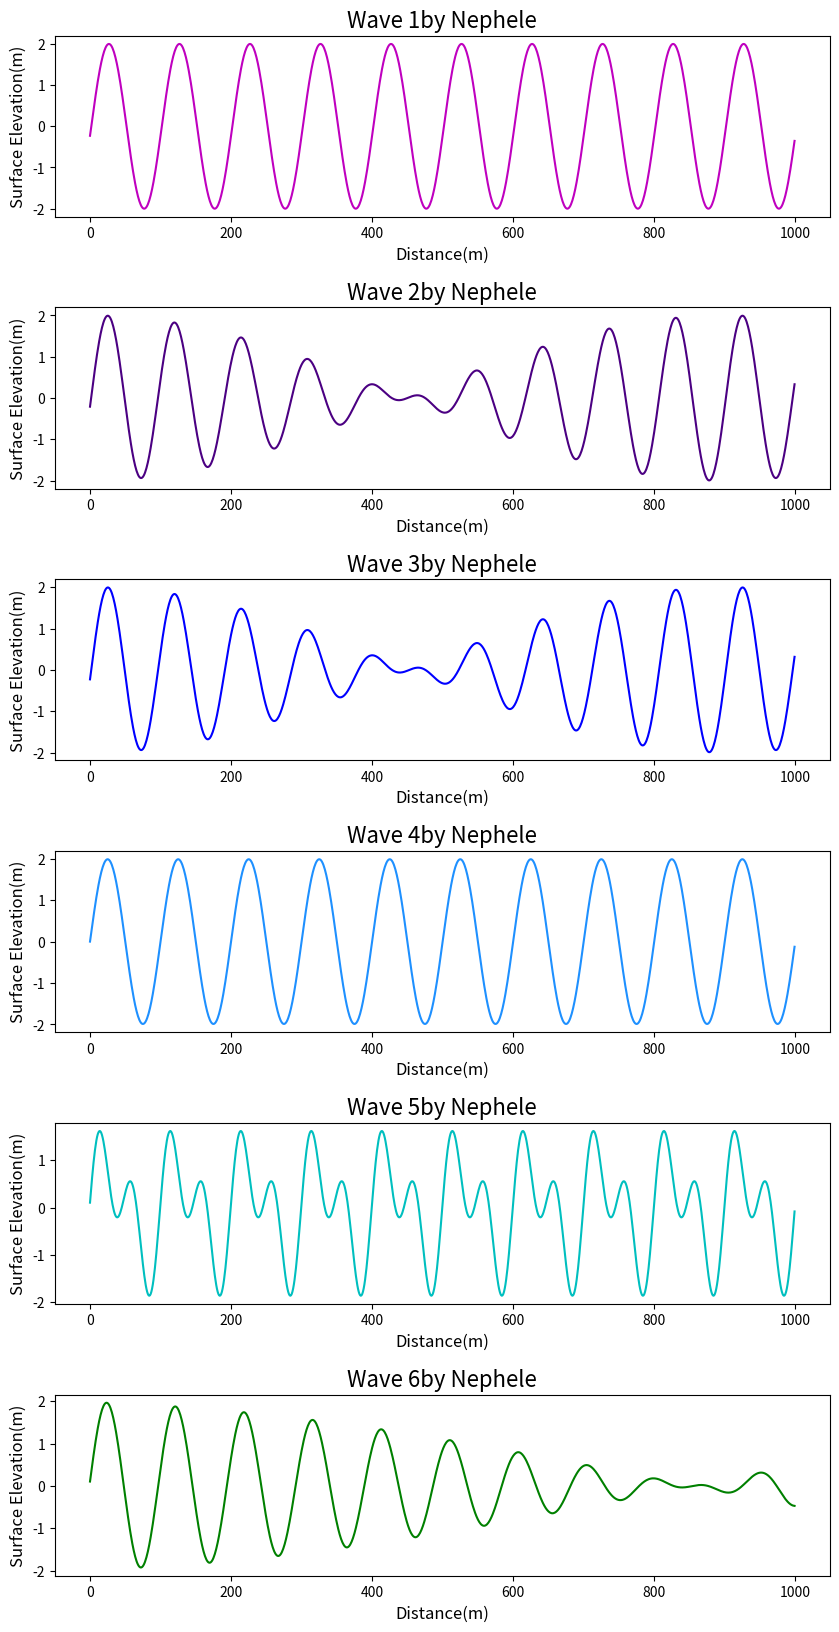

Here is the Python script that generated this plot: (Note: this script raises an exception after producing the figure.)
import numpy as np  
import matplotlib.pyplot as plt
from matplotlib.pyplot import MultipleLocator
import math

#Model parameters
T1 = 60
L1 = 100
pi = 3.1415926

#Simulation settings
end_x = int(1000)
x_list = [i for i in range(1000)]
A_0 = 1

def wave(t,L2,T2):
    A_t = []
    for x in range(1000):
        A_t.append(A_0*(math.sin(2*pi*(x/L1-t/T1))+math.sin(2*pi*(x/L2-t/T2))))
    return A_t

fig = plt.figure(figsize=(10,20),dpi=200)
color_list = ['m','indigo','b','dodgerblue','c','g']

def draw_ax(i,L2,T2):
    ax=fig.add_subplot(6,1,i)
    line1 = ax.plot(x_list,wave(1,L2,T2),color=color_list[i-1])
    ax.set_xlabel('Distance(m)',fontsize=12)
    ax.set_ylabel('Surface Elevation(m)',fontsize=12,y=0.5)
    ax.set_title('Wave '+str(i)+'by Nephele',fontsize=16)
    return ax

draw_ax(1,100,50)
draw_ax(2,90,60)
draw_ax(3,90,50)
draw_ax(4,100,-60)
draw_ax(5,50,-30)
draw_ax(6,95,-30)

plt.subplots_adjust(wspace=0.25,hspace=0.5)
plt.savefig('C:/Users/<user>/Desktop/Wave.jpg')
plt.show()